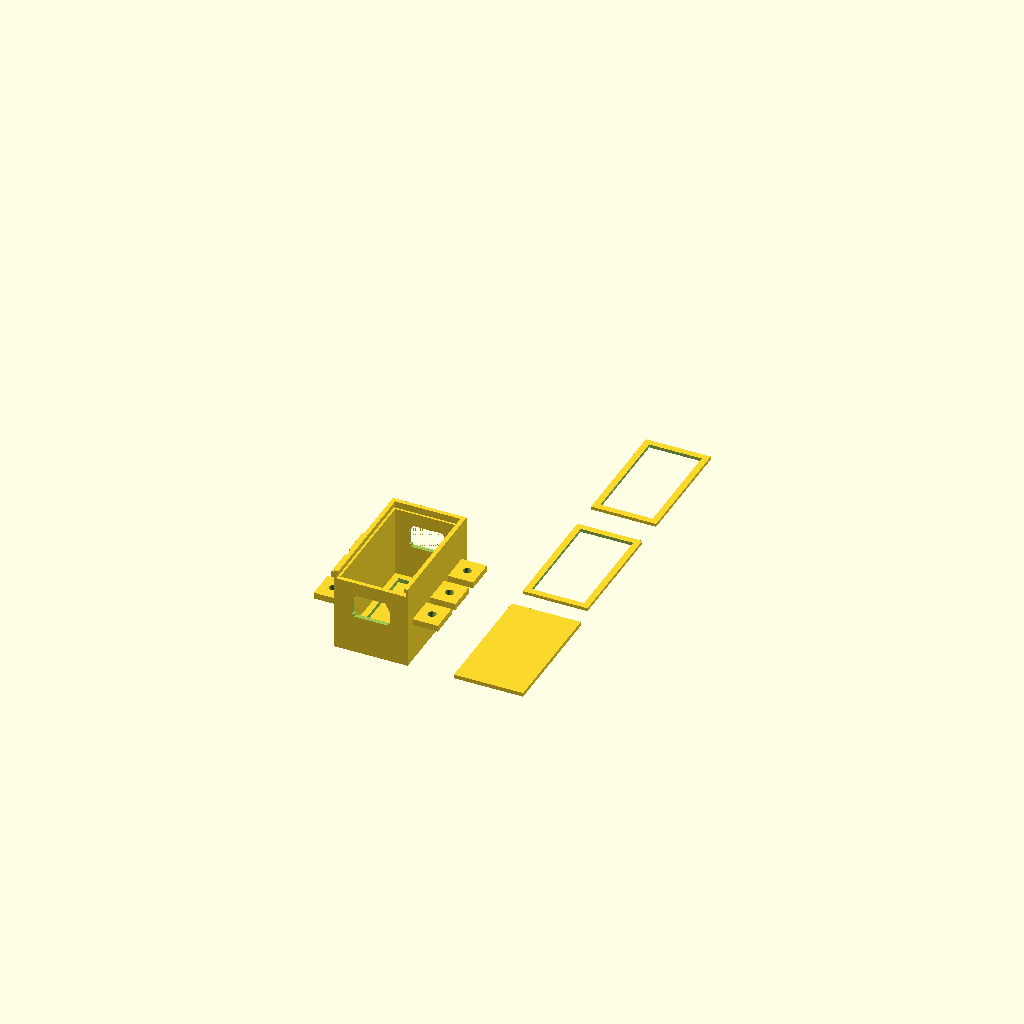
Cell 1: rendered with the file's own defaults.
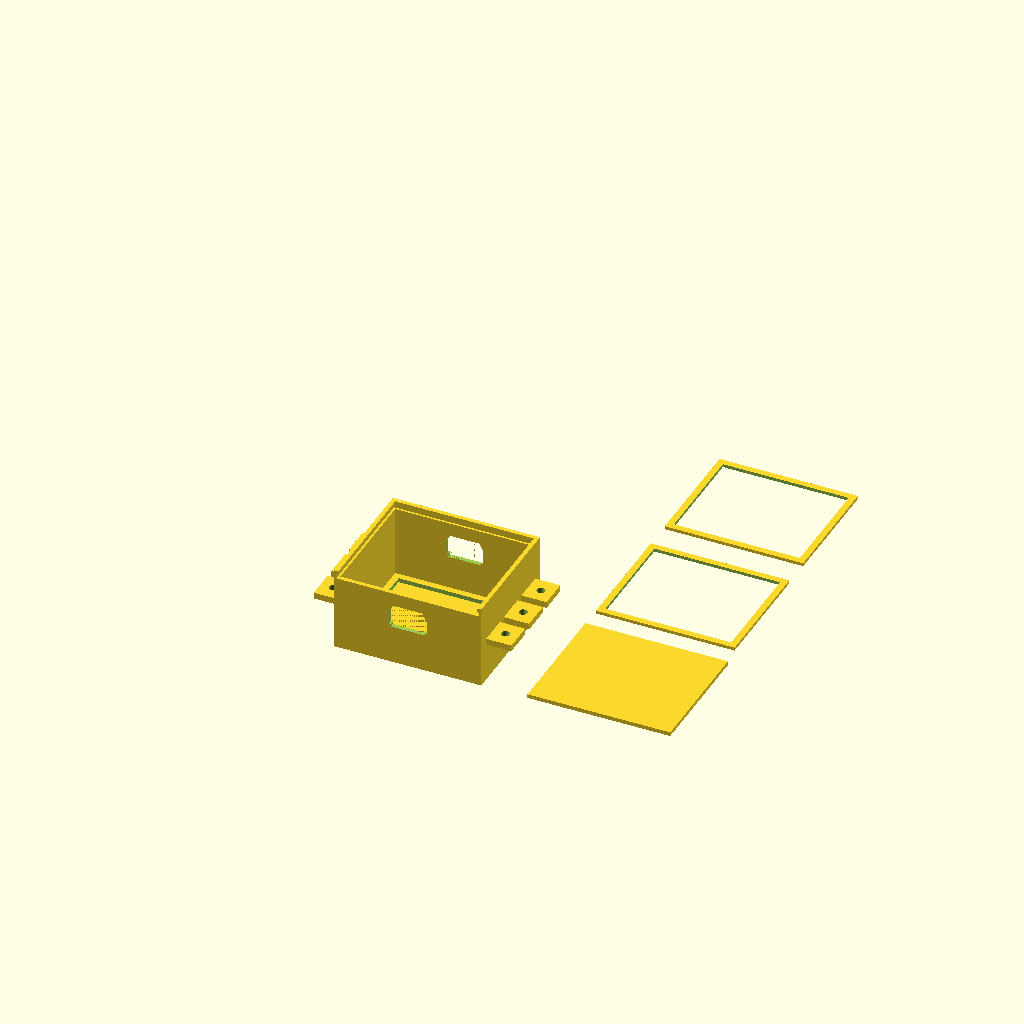
Cell 2 — largura_caixa set to 70, the other parameters unchanged.
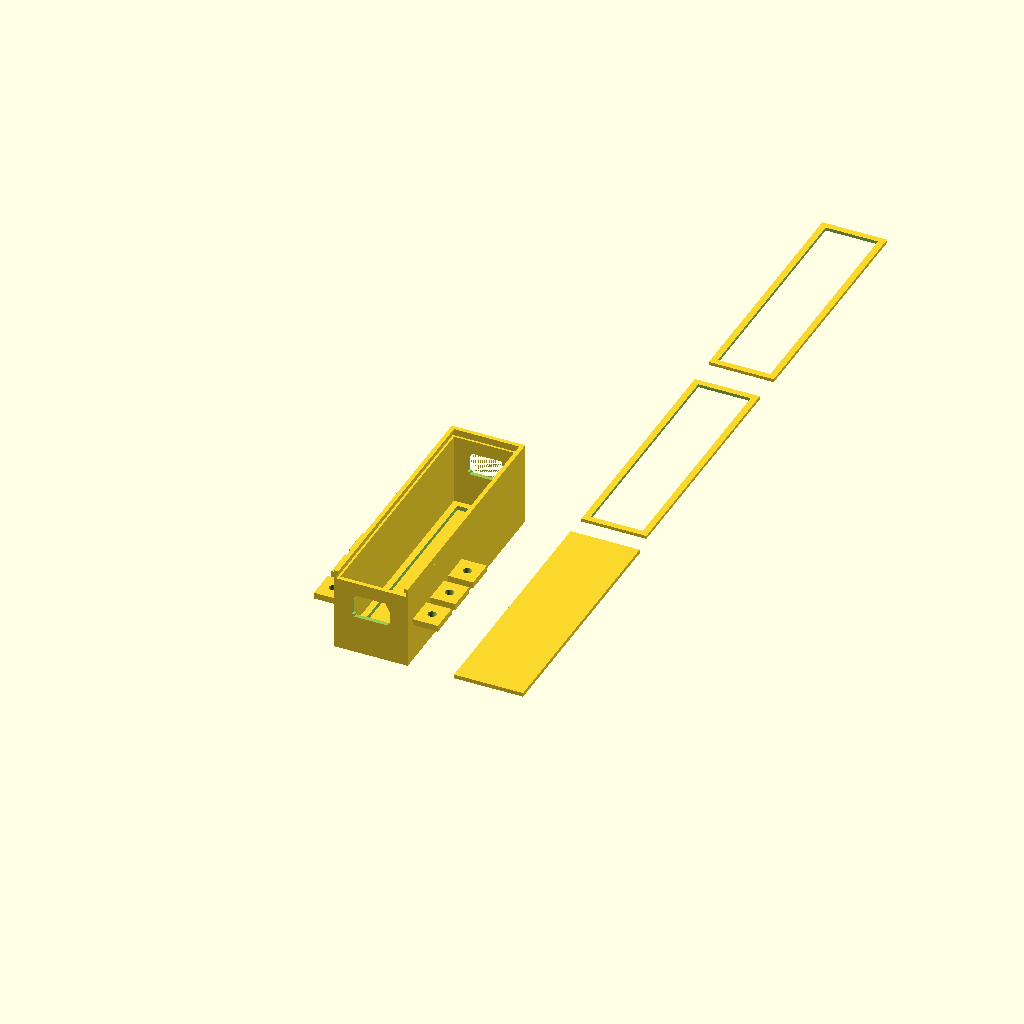
Cell 3: comprimento_caixa = 120 (everything else at default).
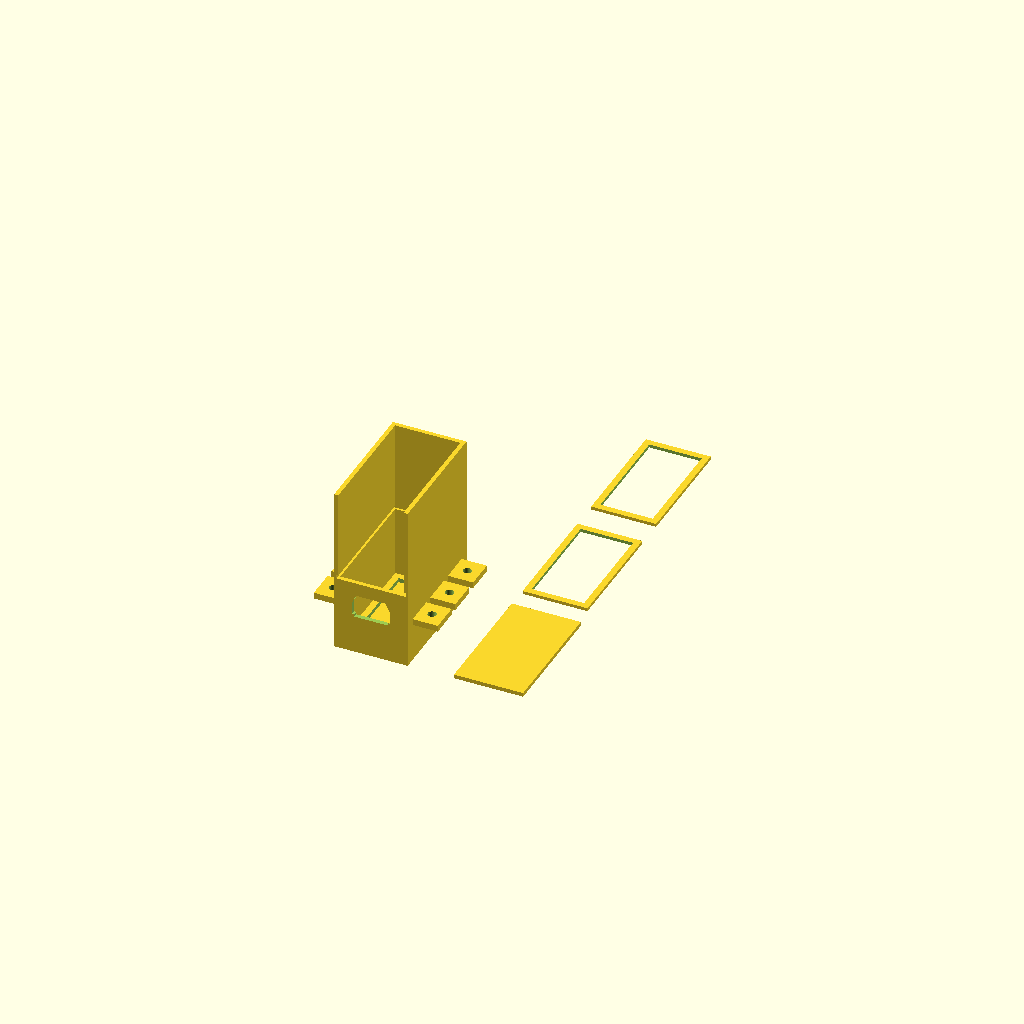
Cell 4 — altura_caixa set to 80, the other parameters unchanged.
All cells are drawn from one camera (rotation 55°, 0°, 25°, orthographic, colour scheme Cornfield), so only the parameter changes between them.
OpenSCAD source file caixa-molduras-duas-aberturas.scad:
/*
CAIXA PARA COLMEIA COM TAMPA DESLIZANTE, MOLDURA FIXA E 2 MOLDURAS INTERNAS SEM FUROS
Medidas em milímetros.

Atualizações desta versão:
- Mantém a caixa e a tampa deslizante.
- As 2 molduras soltas ficam separadas para impressão.
- Molduras soltas SEM furos laterais, pois não serão parafusadas.
- Molduras soltas com 30,9 x 55,9 mm para encaixar dentro da caixa.
- Borda das duas molduras soltas e da moldura fixa alterada para 3 mm.
- Moldura fixa no fundo da caixa com borda de 3 mm.
- Centro do fundo/moldura deixado com 0,4 mm para destacar depois e abrir o vão da tela metálica.
*/

$fn = 64;
epsilon = 0.02;

// =========================
// MODO DE VISUALIZAÇÃO
// =========================
// "separada"  = caixa e tampa lado a lado, melhor para imprimir
// "encaixada" = tampa colocada dentro da canaleta, melhor para conferir o encaixe
modo_tampa = "separada";

// "separadas"     = molduras ao lado da caixa, melhor para imprimir
// "dentro_caixa"  = mostra as duas molduras soltas encaixadas dentro da caixa
modo_molduras = "separadas";

// Mostra uma telinha simbólica apenas para conferência visual.
mostrar_tela_visual = false;

// =========================
// MEDIDAS PRINCIPAIS
// =========================
largura_caixa      = 35;     // eixo X
comprimento_caixa  = 60;     // eixo Y
altura_caixa       = 40;     // eixo Z

espessura_parede   = 2;
espessura_fundo    = 0.4;    // camada fina destacável no centro

// =========================
// CANALETA DA TAMPA
// =========================
altura_canaleta    = 36;
canaleta_altura    = 2;
canaleta_profund   = 1;

// =========================
// TAMPA DESLIZANTE
// =========================
folga_lateral      = 0.10;
folga_altura       = 0.10;
folga_traseira     = 1.00;

largura_tampa      = largura_caixa - (2 * canaleta_profund) - folga_lateral; // 32,9 mm
comprimento_tampa  = comprimento_caixa - folga_traseira;                     // 59 mm
espessura_tampa    = canaleta_altura - folga_altura;                         // 1,9 mm

// =========================
// MOLDURAS / ESQUADROS INTERNOS PARA TELA METÁLICA
// =========================
// Medida interna real da caixa: 31 x 56 mm.
// Molduras soltas: 30,9 x 55,9 mm, com folga total de 0,1 mm.

moldura_folga_encaixe  = 0.10;

moldura_largura        = largura_caixa - (2 * espessura_parede) - moldura_folga_encaixe;     // 30,9 mm
moldura_comprimento    = comprimento_caixa - (2 * espessura_parede) - moldura_folga_encaixe; // 55,9 mm

moldura_pos_x          = espessura_parede + (moldura_folga_encaixe / 2);
moldura_pos_y          = espessura_parede + (moldura_folga_encaixe / 2);

// Molduras soltas
moldura_solta_espessura = 1.5;

// Borda da moldura fixa e das molduras soltas.
// Pedido: borda com 3 mm em todos os esquadros/molduras.
moldura_borda          = 3;

// Vão central onde ficará a tela metálica.
moldura_abertura_x     = moldura_largura - (2 * moldura_borda);       // 24,9 mm
moldura_abertura_y     = moldura_comprimento - (2 * moldura_borda);   // 49,9 mm

// Moldura fixa integrada ao fundo da caixa.
moldura_fixa_altura    = espessura_parede; // reforço de 2 mm de altura

// Espessura fina que fica fechando o centro para você destacar depois.
centro_destacavel_espessura = espessura_fundo; // 0,4 mm

// Tela visual, só referência.
tela_espessura_visual  = 0.25;

// =========================
// PRESILHAS
// =========================
entrada_colmeia    = 18.4;
presilha_extensao  = 12;
presilha_largura_y = 14;
presilha_espessura = 3;
furo_parafuso      = 4;
posicoes_presilhas_y = [5, 23, 41];

// =========================
// FURO POLIGONAL NA FRENTE
// =========================
furo_base_z = 18.4;
furo_centro_x = largura_caixa / 2;
furo_base_largura = 16;
furo_topo_largura = 14;
furo_vertical_baixo = 1.2;
furo_degrau_horizontal = 1;
furo_vertical_meio = 6;
furo_obliquo_altura = 4;
furo_obliquo_dx =
    (furo_base_largura + 2 * furo_degrau_horizontal - furo_topo_largura) / 2;

// =========================
// TAMPA
// =========================
module tampa_deslizante() {
    cube([
        largura_tampa,
        comprimento_tampa,
        espessura_tampa
    ], center = false);
}

// =========================
// MOLDURA SOLTA SEM FUROS
// =========================
module moldura_tela_metalica_solta() {
    difference() {
        cube([
            moldura_largura,
            moldura_comprimento,
            moldura_solta_espessura
        ], center = false);

        translate([
            moldura_borda,
            moldura_borda,
            -epsilon
        ])
            cube([
                moldura_abertura_x,
                moldura_abertura_y,
                moldura_solta_espessura + 2 * epsilon
            ], center = false);
    }
}

// =========================
// MOLDURA FIXA NO FUNDO DA CAIXA
// =========================
module moldura_fixa_fundo_caixa() {
    // Essa moldura fica grudada na caixa, por cima do fundo de 0,4 mm.
    // O centro NÃO é aberto completamente: fica só a camada fina de 0,4 mm
    // para destacar depois e colocar a tela metálica.
    translate([moldura_pos_x, moldura_pos_y, espessura_fundo])
        difference() {
            cube([
                moldura_largura,
                moldura_comprimento,
                moldura_fixa_altura
            ], center = false);

            translate([
                moldura_borda,
                moldura_borda,
                -epsilon
            ])
                cube([
                    moldura_abertura_x,
                    moldura_abertura_y,
                    moldura_fixa_altura + 2 * epsilon
                ], center = false);
        }
}

// =========================
// TELA VISUAL, APENAS PARA CONFERÊNCIA
// =========================
module tela_visual() {
    color([0.6, 0.6, 0.6, 0.45])
        translate([
            moldura_borda,
            moldura_borda,
            0
        ])
            cube([
                moldura_abertura_x,
                moldura_abertura_y,
                tela_espessura_visual
            ], center = false);
}

// =========================
// FURO POLIGONAL NA FRENTE
// =========================
module furo_poligonal_frente() {

    b = furo_base_largura / 2;

    z1 = furo_vertical_baixo;
    z2 = furo_vertical_baixo + furo_vertical_meio;
    z3 = furo_vertical_baixo + furo_vertical_meio + furo_obliquo_altura;

    x_base = b;
    x_externo = b + furo_degrau_horizontal;
    x_topo = x_externo - furo_obliquo_dx;

    pontos = [
        [-x_base,   0],
        [ x_base,   0],
        [ x_base,   z1],
        [ x_externo, z1],
        [ x_externo, z2],
        [ x_topo,   z3],

        [-x_topo,   z3],
        [-x_externo, z2],
        [-x_externo, z1],
        [-x_base,   z1]
    ];

    translate([
        furo_centro_x,
        espessura_parede + epsilon,
        furo_base_z
    ])
        rotate([90, 0, 0])
            linear_extrude(height = espessura_parede + 2 * epsilon)
                polygon(points = pontos);
}

// =========================
// FURO POLIGONAL NA TRASEIRA
// =========================
module furo_poligonal_tras() {

    b = furo_base_largura / 2;

    z1 = furo_vertical_baixo;
    z2 = furo_vertical_baixo + furo_vertical_meio;
    z3 = furo_vertical_baixo + furo_vertical_meio + furo_obliquo_altura;

    x_base = b;
    x_externo = b + furo_degrau_horizontal;
    x_topo = x_externo - furo_obliquo_dx;

    pontos = [
        [-x_base,   0],
        [ x_base,   0],
        [ x_base,   z1],
        [ x_externo, z1],
        [ x_externo, z2],
        [ x_topo,   z3],

        [-x_topo,   z3],
        [-x_externo, z2],
        [-x_externo, z1],
        [-x_base,   z1]
    ];

    translate([
        furo_centro_x,
        comprimento_caixa + epsilon,
        furo_base_z
    ])
        rotate([90, 0, 0])
            linear_extrude(height = espessura_parede + 2 * epsilon)
                polygon(points = pontos);
}

// =========================
// CORPO DA CAIXA SEM FUROS
// =========================
module corpo_caixa_colmeia() {
    union() {

        // Fundo fino de 0,4 mm.
        // Ele fica fechado no centro da moldura para poder destacar depois.
        cube([largura_caixa, comprimento_caixa, espessura_fundo]);

        // Moldura fixa interna no fundo da caixa.
        moldura_fixa_fundo_caixa();

        // Parede da frente
        // Ela para antes da canaleta para deixar a entrada da tampa aberta.
        cube([largura_caixa, espessura_parede, altura_canaleta]);

        // Parede de trás — parte inferior
        translate([0, comprimento_caixa - espessura_parede, 0])
            cube([largura_caixa, espessura_parede, altura_canaleta]);

        // Parede de trás — parte da canaleta
        translate([0, comprimento_caixa - canaleta_profund, altura_canaleta])
            cube([largura_caixa, canaleta_profund, canaleta_altura]);

        // Parede de trás — parte superior
        translate([0, comprimento_caixa - espessura_parede, altura_canaleta + canaleta_altura])
            cube([
                largura_caixa,
                espessura_parede,
                altura_caixa - altura_canaleta - canaleta_altura
            ]);

        // Parede lateral esquerda — parte inferior
        cube([espessura_parede, comprimento_caixa, altura_canaleta]);

        // Parede lateral esquerda — parte da canaleta
        translate([0, 0, altura_canaleta])
            cube([canaleta_profund, comprimento_caixa, canaleta_altura]);

        // Parede lateral esquerda — parte superior
        translate([0, 0, altura_canaleta + canaleta_altura])
            cube([
                espessura_parede,
                comprimento_caixa,
                altura_caixa - altura_canaleta - canaleta_altura
            ]);

        // Parede lateral direita — parte inferior
        translate([largura_caixa - espessura_parede, 0, 0])
            cube([espessura_parede, comprimento_caixa, altura_canaleta]);

        // Parede lateral direita — parte da canaleta
        translate([largura_caixa - canaleta_profund, 0, altura_canaleta])
            cube([canaleta_profund, comprimento_caixa, canaleta_altura]);

        // Parede lateral direita — parte superior
        translate([largura_caixa - espessura_parede, 0, altura_canaleta + canaleta_altura])
            cube([
                espessura_parede,
                comprimento_caixa,
                altura_caixa - altura_canaleta - canaleta_altura
            ]);

        // Presilhas laterais da caixa
        for (ypos = posicoes_presilhas_y) {
            presilha_esquerda(ypos);
            presilha_direita(ypos);
        }
    }
}

// =========================
// CAIXA COM FUROS
// =========================
module caixa_colmeia() {
    difference() {
        corpo_caixa_colmeia();

        // Furo na parede da frente, na face y = 0
        furo_poligonal_frente();

        // Furo na parede de trás, na face y = comprimento_caixa
        furo_poligonal_tras();
    }
}

// =========================
// PRESILHA ESQUERDA
// =========================
module presilha_esquerda(ypos) {
    difference() {
        translate([-presilha_extensao, ypos, entrada_colmeia])
            cube([
                presilha_extensao,
                presilha_largura_y,
                presilha_espessura
            ]);

        translate([
            -presilha_extensao / 2,
            ypos + presilha_largura_y / 2,
            entrada_colmeia - 0.5
        ])
            cylinder(
                h = presilha_espessura + 1,
                d = furo_parafuso
            );
    }
}

// =========================
// PRESILHA DIREITA
// =========================
module presilha_direita(ypos) {
    difference() {
        translate([largura_caixa, ypos, entrada_colmeia])
            cube([
                presilha_extensao,
                presilha_largura_y,
                presilha_espessura
            ]);

        translate([
            largura_caixa + presilha_extensao / 2,
            ypos + presilha_largura_y / 2,
            entrada_colmeia - 0.5
        ])
            cylinder(
                h = presilha_espessura + 1,
                d = furo_parafuso
            );
    }
}

// =========================
// GERAR MODELO
// =========================
caixa_colmeia();

if (modo_tampa == "encaixada") {
    translate([
        (largura_caixa - largura_tampa) / 2,
        0,
        altura_canaleta + ((canaleta_altura - espessura_tampa) / 2)
    ])
        tampa_deslizante();
}
else {
    translate([
        largura_caixa + presilha_extensao + 10,
        0,
        0
    ])
        tampa_deslizante();
}

if (modo_molduras == "dentro_caixa") {
    // Mostra as duas molduras soltas encaixadas dentro da caixa.
    // A tela metálica ficaria entre a moldura fixa e uma moldura solta,
    // ou entre as duas molduras soltas, dependendo da montagem.

    translate([
        moldura_pos_x,
        moldura_pos_y,
        espessura_fundo + moldura_fixa_altura
    ])
        moldura_tela_metalica_solta();

    if (mostrar_tela_visual) {
        translate([
            moldura_pos_x,
            moldura_pos_y,
            espessura_fundo + moldura_fixa_altura + moldura_solta_espessura
        ])
            tela_visual();
    }

    translate([
        moldura_pos_x,
        moldura_pos_y,
        espessura_fundo + moldura_fixa_altura + moldura_solta_espessura + tela_espessura_visual
    ])
        moldura_tela_metalica_solta();
}
else {
    // Duas molduras idênticas, sem furos, separadas para impressão.

    translate([
        largura_caixa + presilha_extensao + 10,
        comprimento_caixa + 10,
        0
    ])
        moldura_tela_metalica_solta();

    translate([
        largura_caixa + presilha_extensao + 10,
        (2 * comprimento_caixa) + 20,
        0
    ])
        moldura_tela_metalica_solta();
}
Customizer parameters (derived from the source; name, type, default, range or options):
epsilon: number, default 0.02
modo_tampa: string, default "separada"
modo_molduras: string, default "separadas"
mostrar_tela_visual: bool, default false
largura_caixa: number, default 35
comprimento_caixa: number, default 60
altura_caixa: number, default 40
espessura_parede: number, default 2
espessura_fundo: number, default 0.4
altura_canaleta: number, default 36
canaleta_altura: number, default 2
canaleta_profund: number, default 1
folga_lateral: number, default 0.1
folga_altura: number, default 0.1
folga_traseira: number, default 1
moldura_folga_encaixe: number, default 0.1
moldura_solta_espessura: number, default 1.5
moldura_borda: number, default 3
tela_espessura_visual: number, default 0.25
entrada_colmeia: number, default 18.4
presilha_extensao: number, default 12
presilha_largura_y: number, default 14
presilha_espessura: number, default 3
furo_parafuso: number, default 4
posicoes_presilhas_y: vector, default [5, 23, 41]
furo_base_z: number, default 18.4
furo_base_largura: number, default 16
furo_topo_largura: number, default 14
furo_vertical_baixo: number, default 1.2
furo_degrau_horizontal: number, default 1
furo_vertical_meio: number, default 6
furo_obliquo_altura: number, default 4
